The GitHub repository rishireddy1122/waste-classification contains a labelled image folder "data" with 6 categories: cardboard, glass, litter, metal, paper, plastic. Examples follow, each with its label.

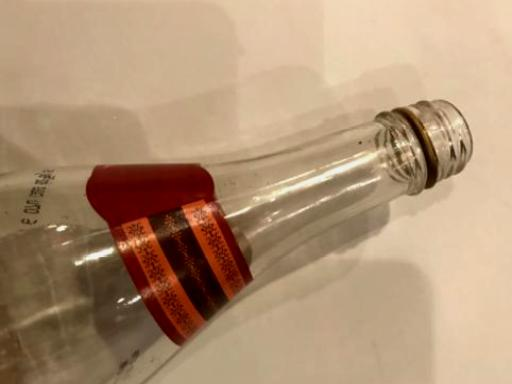
Label: glass

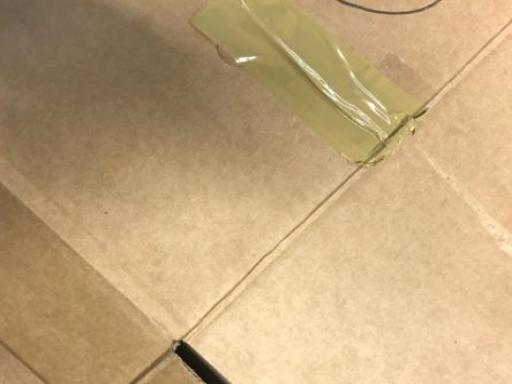
Label: cardboard

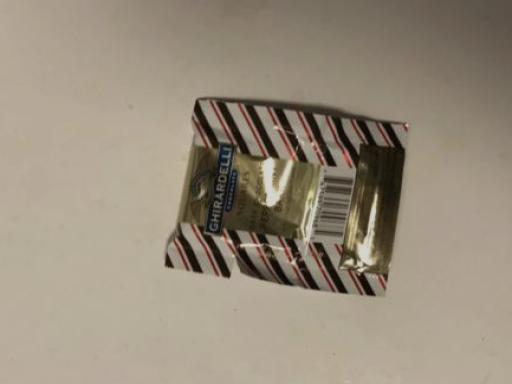
Label: litter

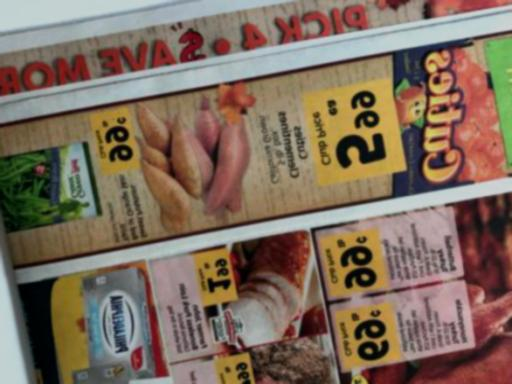
Label: paper

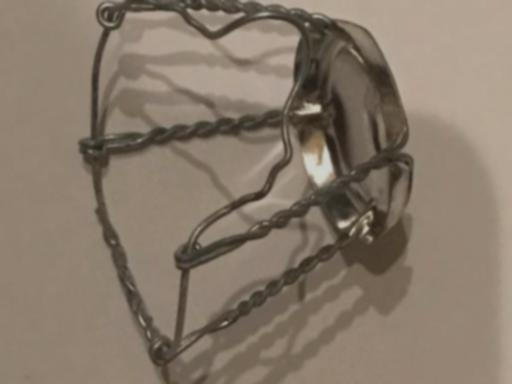
Label: metal

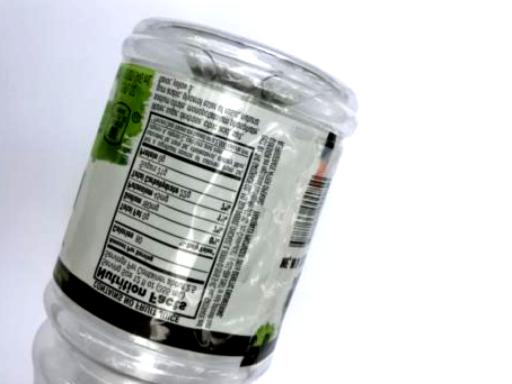
Label: plastic
